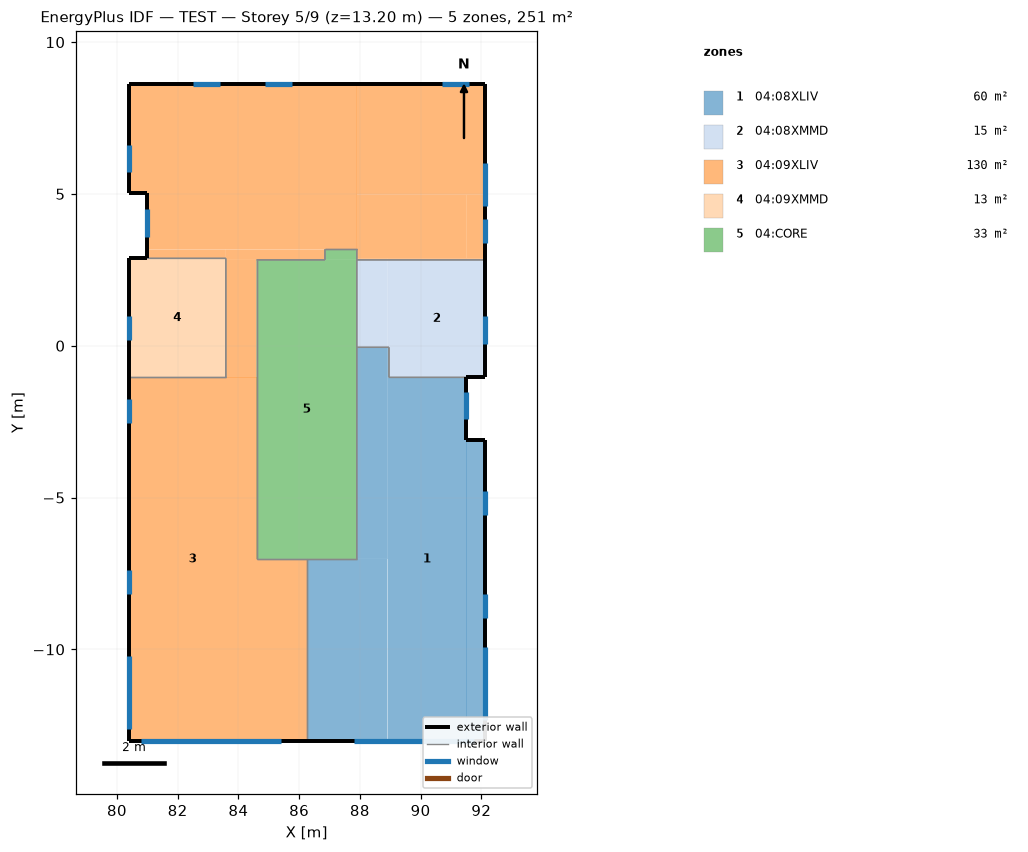
=== STOREY PLAN SPEC (per zone: floor XY polygon, exterior-wall plan segments, windows/doors) ===
zone 1: 04:08XLIV  (60.1 m²)
  floor: (92.11, -13.02) (91.51, -13.02) (91.51, -3.11) (92.11, -3.11)
  floor: (91.51, -13.02) (88.91, -13.02) (88.91, -1.04) (91.51, -1.04)
  floor: (88.91, -7.02) (87.90, -7.02) (87.90, -0.05) (88.91, -0.05)
  floor: (88.91, -13.02) (86.25, -13.02) (86.25, -7.02) (88.91, -7.02)
  floor: (88.96, -1.04) (88.91, -1.04) (88.91, -0.05) (88.96, -0.05)
  exterior wall: (92.11, -13.02) – (92.11, -3.11)  [9.9 m]
    window: (92.11, -12.32) – (92.11, -9.92)  [5.5 m²]
    window: (92.11, -8.98) – (92.11, -8.18)  [1.0 m²]
    window: (92.11, -5.57) – (92.11, -4.78)  [1.8 m²]
  exterior wall: (92.11, -3.11) – (91.51, -3.11)  [0.6 m]
  exterior wall: (91.51, -3.11) – (91.51, -1.04)  [2.1 m]
    window: (91.51, -2.42) – (91.51, -1.52)  [0.8 m²]
  exterior wall: (86.25, -13.02) – (92.11, -13.02)  [5.9 m]
    window: (87.82, -13.02) – (91.76, -13.02)  [10.6 m²]
  interior walls: 6
zone 2: 04:08XMMD  (15.2 m²)
  floor: (88.91, -0.05) (87.90, -0.05) (87.90, 2.83) (88.91, 2.83)
  floor: (88.96, -0.05) (88.91, -0.05) (88.91, 2.83) (88.96, 2.83)
  floor: (92.11, -1.04) (88.96, -1.04) (88.96, 2.83) (92.11, 2.83)
  exterior wall: (92.11, -1.04) – (92.11, 2.83)  [3.9 m]
    window: (92.11, 0.07) – (92.11, 0.97)  [0.8 m²]
  exterior wall: (91.51, -1.04) – (92.11, -1.04)  [0.6 m]
  interior walls: 5
zone 3: 04:09XLIV  (130.4 m²)
  floor: (85.95, -13.02) (84.60, -13.02) (84.60, -7.02) (85.95, -7.02)
  floor: (84.60, -1.04) (83.59, -1.04) (83.59, 2.83) (84.60, 2.83)
  floor: (84.60, -13.02) (80.39, -13.02) (80.39, -1.04) (84.60, -1.04)
  floor: (83.59, 2.88) (80.99, 2.88) (80.99, 3.18) (83.59, 3.18)
  floor: (86.85, 2.83) (83.59, 2.83) (83.59, 3.18) (86.85, 3.18)
  floor: (80.99, 5.03) (80.39, 5.03) (80.39, 8.62) (80.99, 8.62)
  floor: (87.90, 3.18) (80.99, 3.18) (80.99, 8.62) (87.90, 8.62)
  floor: (88.91, 2.83) (87.90, 2.83) (87.90, 2.88) (88.91, 2.88)
  floor: (91.51, 2.88) (87.90, 2.88) (87.90, 4.98) (91.51, 4.98)
  floor: (92.11, 4.98) (87.90, 4.98) (87.90, 8.62) (92.11, 8.62)
  floor: (86.25, -13.02) (85.95, -13.02) (85.95, -7.02) (86.25, -7.02)
  floor: (92.11, 2.83) (88.91, 2.83) (88.91, 2.88) (92.11, 2.88)
  floor: (92.11, 2.88) (91.51, 2.88) (91.51, 4.98) (92.11, 4.98)
  exterior wall: (92.11, 2.83) – (92.11, 8.62)  [5.8 m]
    window: (92.11, 3.37) – (92.11, 4.17)  [1.0 m²]
    window: (92.11, 4.61) – (92.11, 6.01)  [1.8 m²]
  exterior wall: (92.11, 8.62) – (80.39, 8.62)  [11.7 m]
    window: (91.59, 8.62) – (90.69, 8.62)  [2.1 m²]
    window: (85.76, 8.62) – (84.86, 8.62)  [2.1 m²]
    window: (83.39, 8.62) – (82.49, 8.62)  [2.1 m²]
  exterior wall: (80.39, 8.62) – (80.39, 5.03)  [3.6 m]
    window: (80.39, 6.62) – (80.39, 5.72)  [1.1 m²]
  exterior wall: (80.39, 5.03) – (80.99, 5.03)  [0.6 m]
  exterior wall: (80.99, 5.03) – (80.99, 2.88)  [2.2 m]
    window: (80.99, 4.49) – (80.99, 3.59)  [0.8 m²]
  exterior wall: (80.39, -1.04) – (80.39, -13.02)  [12.0 m]
    window: (80.39, -1.74) – (80.39, -2.54)  [1.8 m²]
    window: (80.39, -7.39) – (80.39, -8.19)  [1.0 m²]
    window: (80.39, -10.21) – (80.39, -12.61)  [5.5 m²]
  exterior wall: (80.39, -13.02) – (86.25, -13.02)  [5.9 m]
    window: (80.80, -13.02) – (85.40, -13.02)  [12.4 m²]
  interior walls: 11
zone 4: 04:09XMMD  (12.5 m²)
  floor: (83.59, -1.04) (80.39, -1.04) (80.39, 2.88) (83.59, 2.88)
  exterior wall: (80.99, 2.88) – (80.39, 2.88)  [0.6 m]
  exterior wall: (80.39, 2.88) – (80.39, -1.04)  [3.9 m]
    window: (80.39, 0.97) – (80.39, 0.17)  [1.0 m²]
  interior walls: 3
zone 5: 04:CORE  (32.9 m²)
  floor: (87.90, 2.83) (86.85, 2.83) (86.85, 3.18) (87.90, 3.18)
  floor: (87.90, -7.02) (84.60, -7.02) (84.60, 2.83) (87.90, 2.83)
  interior walls: 9

=== DERIVED (storey summary) ===
Building: TEST
Storey: 5 of 9  (floor level z = 13.20 m)
Storey gross floor area: 251.2 m²
Zones on this storey: 5
  - 04:08XLIV: floor 60.1 m²; exterior wall 18.4 m (60.8 m²); 5 window(s) 19.8 m²; WWR 32.5%
  - 04:08XMMD: floor 15.2 m²; exterior wall 4.5 m (14.8 m²); 1 window(s) 0.8 m²; WWR 5.5%
  - 04:09XLIV: floor 130.4 m²; exterior wall 41.7 m (137.6 m²); 11 window(s) 31.6 m²; WWR 22.9%
  - 04:09XMMD: floor 12.5 m²; exterior wall 4.5 m (14.9 m²); 1 window(s) 1.0 m²; WWR 6.7%
  - 04:CORE: floor 32.9 m²
Zone adjacency (shared interzone walls):
  - 04:08XLIV ↔ 04:08XMMD
  - 04:08XLIV ↔ 04:09XLIV
  - 04:08XLIV ↔ 04:CORE
  - 04:08XMMD ↔ 04:09XLIV
  - 04:08XMMD ↔ 04:CORE
  - 04:09XLIV ↔ 04:09XMMD
  - 04:09XLIV ↔ 04:CORE